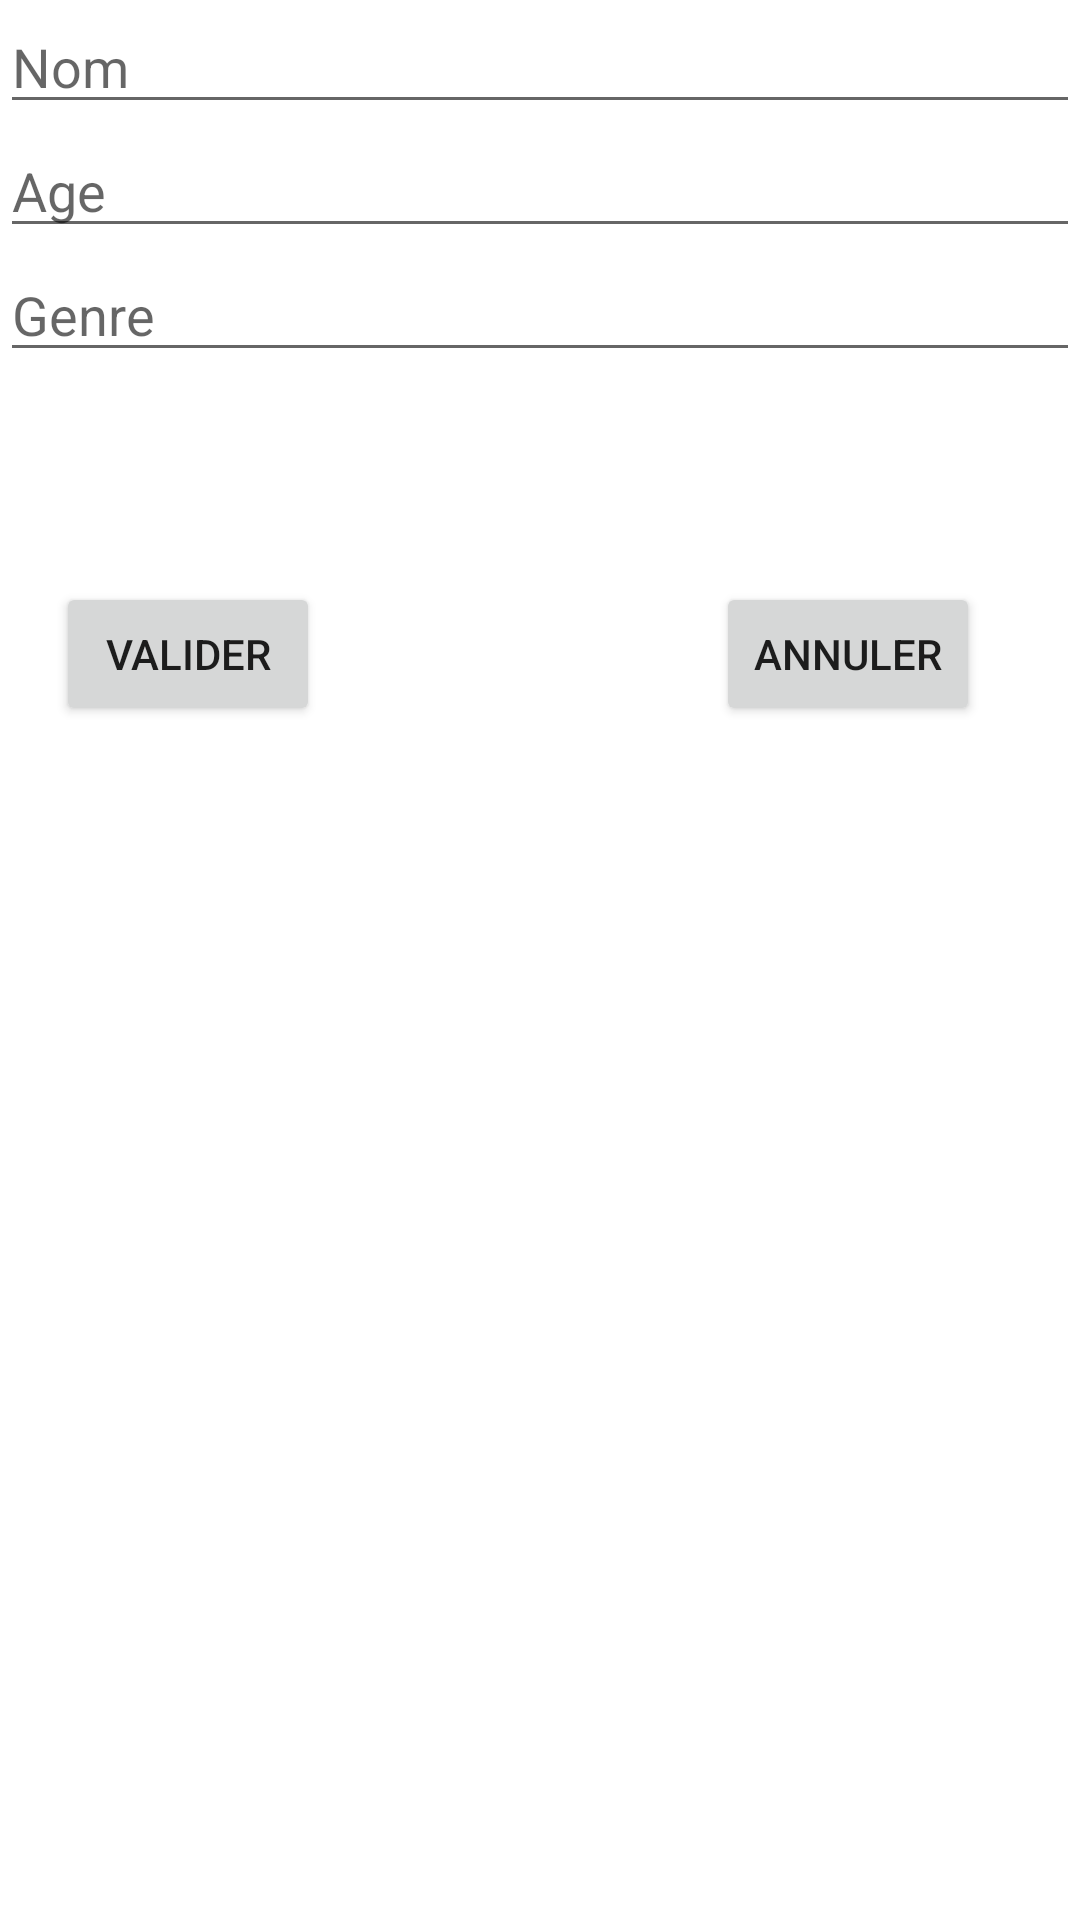

The Android layout XML behind this screen, and the referenced resources:
<!-- AndroidManifest.xml: application theme Theme.Liste_Person -->
<!-- res/layout/activity_new_person_form.xml -->
<?xml version="1.0" encoding="utf-8"?>
<androidx.constraintlayout.widget.ConstraintLayout xmlns:android="http://schemas.android.com/apk/res/android"
    xmlns:app="http://schemas.android.com/apk/res-auto"
    xmlns:tools="http://schemas.android.com/tools"
    android:layout_width="match_parent"
    android:layout_height="match_parent"
    tools:context=".NewPersonForm">

  <include
      android:id="@+id/include"
      layout="@layout/add_person"
      android:layout_width="match_parent"
      android:layout_height="wrap_content"></include>

  <Button
      android:id="@+id/btn_valide"
      android:layout_width="wrap_content"
      android:layout_height="wrap_content"
      android:layout_marginStart="38dp"
      android:layout_marginTop="70dp"
      android:text="Valider"
      app:layout_constraintEnd_toStartOf="@+id/btn_cancel"
      app:layout_constraintStart_toStartOf="parent"
      app:layout_constraintTop_toBottomOf="@+id/include" />

  <Button
      android:id="@+id/btn_cancel"
      android:layout_width="wrap_content"
      android:layout_height="wrap_content"
      android:layout_marginStart="132dp"
      android:layout_marginTop="70dp"
      android:layout_marginEnd="53dp"
      android:text="Annuler"
      app:layout_constraintEnd_toEndOf="parent"
      app:layout_constraintStart_toEndOf="@+id/btn_valide"
      app:layout_constraintTop_toBottomOf="@+id/include" />

</androidx.constraintlayout.widget.ConstraintLayout>
<!-- res/layout/add_person.xml (included above) -->
<?xml version="1.0" encoding="utf-8"?>
<LinearLayout xmlns:android="http://schemas.android.com/apk/res/android"
    xmlns:app="http://schemas.android.com/apk/res-auto"
    android:layout_width="match_parent"
    android:layout_height="match_parent"
    android:orientation="vertical">

    <ImageView
        android:id="@+id/add_person"
        android:layout_width="match_parent"
        android:layout_height="wrap_content"
        app:srcCompat="@drawable/profile" />

    <EditText
        android:id="@+id/Et_name"
        android:layout_width="match_parent"
        android:layout_height="wrap_content"
        android:hint="Nom"
        android:ems="10"
        android:inputType="textPersonName" />

    <EditText
        android:id="@+id/Et_age"
        android:layout_width="match_parent"
        android:layout_height="wrap_content"
        android:hint="Age"
        android:ems="10"
        android:inputType="textPersonName" />

    <EditText
        android:id="@+id/Et_picture"
        android:layout_width="match_parent"
        android:layout_height="wrap_content"
        android:hint="Genre"
        android:ems="10"
        android:inputType="textPersonName" />
</LinearLayout>
<!-- resources referenced by this layout -->
<resources>
  <style name="Theme.Liste_Person" parent="Theme.MaterialComponents.DayNight.DarkActionBar">
          
          <item name="colorPrimary">@color/purple_500</item>
          <item name="colorPrimaryVariant">@color/purple_700</item>
          <item name="colorOnPrimary">@color/white</item>
          
          <item name="colorSecondary">@color/teal_200</item>
          <item name="colorSecondaryVariant">@color/teal_700</item>
          <item name="colorOnSecondary">@color/black</item>
          
          <item name="android:statusBarColor" tools:targetApi="l">?attr/colorPrimaryVariant</item>
          
      </style>
  <!-- not gathered from this repository: default colours our renderer supplied (Android Studio template values) -->
  <color name="purple_500">#FF6200EE</color>
  <color name="purple_700">#FF3700B3</color>
  <color name="teal_200">#FF03DAC5</color>
  <color name="teal_700">#FF018786</color>
  <color name="black">#FF000000</color>
  <color name="white">#FFFFFFFF</color>
</resources>
